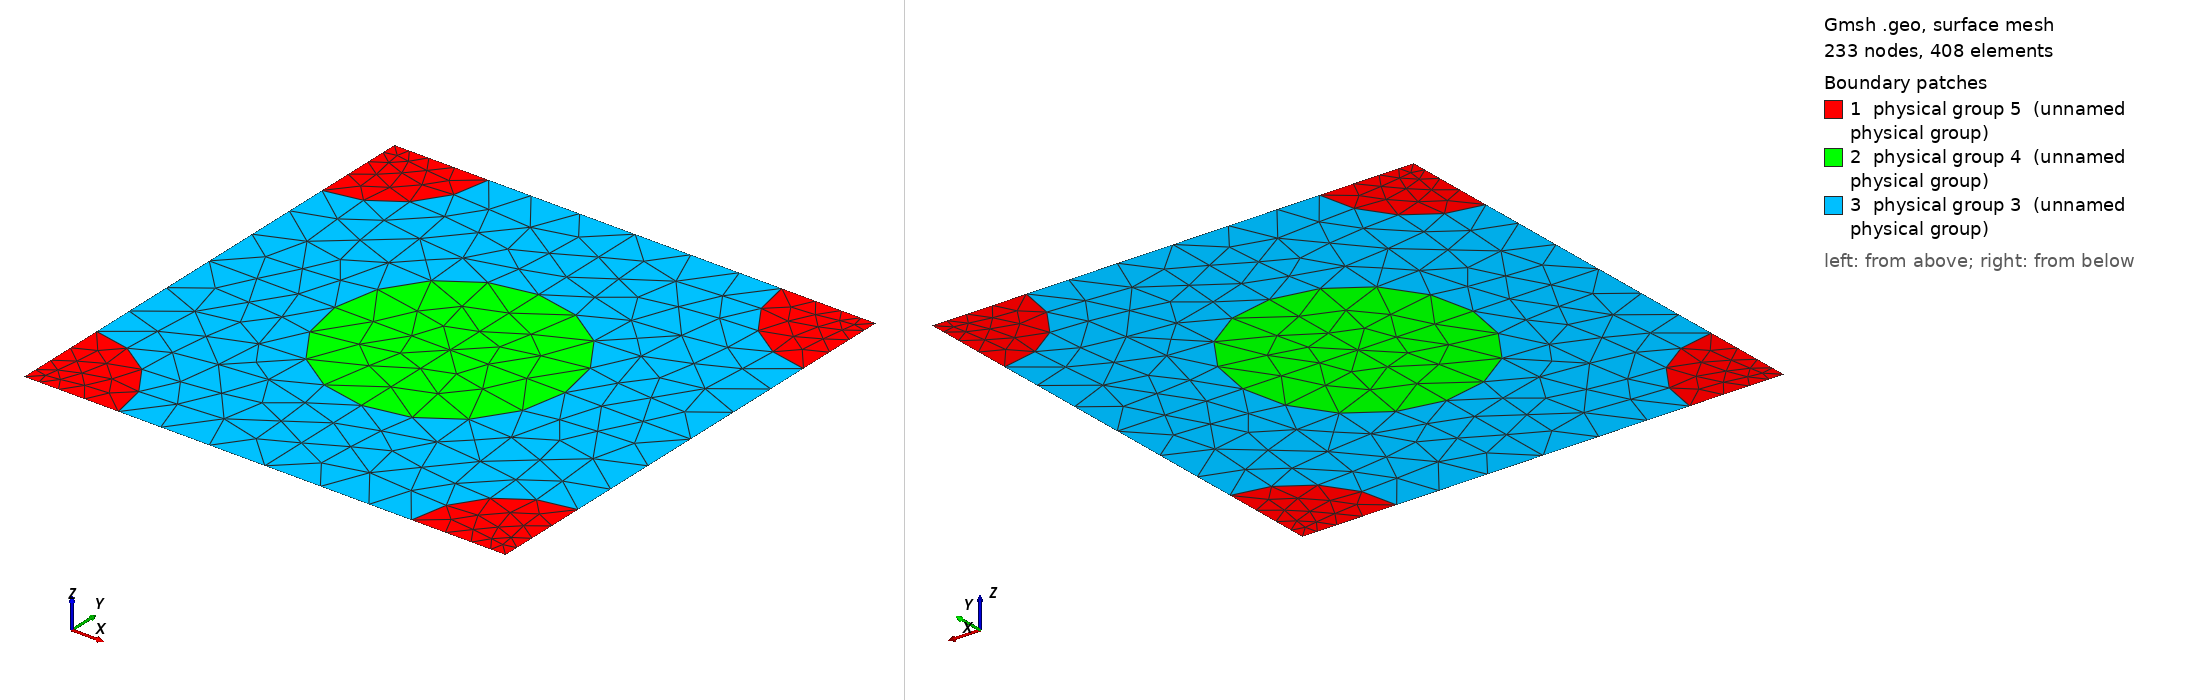

Gmsh geometry script, surface-meshed: 233 nodes, 408 surface elements. Boundary patches (legend numbers): 1 physical group 5 (unnamed physical group), 2 physical group 4 (unnamed physical group), 3 physical group 3 (unnamed physical group). Left view from above one corner, right view from below the opposite corner. Legend entries are the model's physical surfaces. The drawing asked Gmsh for element sizes between 1% and 20% of the model's largest extent; the script's own settings can give other sizes.

=== 920_220_180.geo (drawn) ===
d = 1; // grating period
ff = 0.300000;
d_in_nm = 920;
a1 = 220;
radius1 = (a1/d_in_nm)*d;
radius2 = (180/d_in_nm)*d;
lc = 0.150000; // 0.501 0.201 0.0701;
lc2 = lc/1.500000; // on cylinder surfaces
lc3 = lc/1.500000; // cylinder1 centres
lc4 = lc/4.500000; // cylinder2 centres
posx = 0;//
posy = 0;//

hy = d; // Thickness: Squre profile => hy=d
hx = 0.;

// 2*2 supercell outline

Point(1) = {0, 0, 0, lc4};
Point(2) = {-hx, -hy, 0, lc4};
Point(3) = {-hx+d, -hy, 0, lc4};
Point(4) = {d, 0, 0,lc4};
Point(5) = {-hx+d/2+posx, -hy/2+posy, 0,lc3};
Point(10) = {-hx+d/2+posx, 0, 0, lc};
Point(11) = {0,-hy/2+posy, 0, lc};
Point(12) = {-hx+d/2+posx, -hy, 0, lc};
Point(13) = {d, -hy/2+posy, 0, lc};

Point(14) = {-hx+radius2, 0, 0, lc2};
Point(15) = {d-radius2, 0, 0, lc2};
Point(16) = {0,-radius2, 0, lc2};
Point(18) = {-hx+d/2+posx, -hy/2+radius1+posy, 0, lc2};
Point(20) = {d,-radius2, 0, lc2};
Point(21) = {-hx+d/2-radius1+posx, -hy/2+posy, 0,lc2};
Point(22) = {-hx+d/2+radius1+posx, -hy/2+posy, 0,lc2};
Point(23) = {-hx, -hy+radius2, 0, lc2};
Point(25) = {-hx+d/2+posx, -hy/2-radius1+posy, 0, lc2};
Point(27) = {d,-hy+radius2, 0, lc2};
Point(28) = {-hx+radius2, -hy, 0, lc2};
Point(29) = {d-radius2, -hy, 0, lc2};

Line(1) = {1, 14};
Line(2) = {14, 10};
Line(3) = {10, 15};
Line(4) = {15, 4};
Line(5) = {4, 20};
Line(6) = {20, 13};
Line(7) = {13, 27};
Line(8) = {27, 3};
Line(9) = {3, 29};
Line(10) = {29, 12};
Line(11) = {12, 28};
Line(12) = {28, 2};
Line(13) = {2, 23};
Line(14) = {23, 11};
Line(15) = {11, 16};
Line(16) = {16, 1};
Line(18) = {18, 10};
Line(19) = {18, 5};
Line(20) = {5, 25};
Line(21) = {25, 12};
Line(22) = {11, 21};
Line(23) = {21, 5};
Line(24) = {5, 22};
Line(25) = {22, 13};

Circle(26) = {14, 1, 16};
Circle(27) = {15, 4, 20};
Circle(28) = {27, 3, 29};
Circle(29) = {28, 2, 23};
Circle(30) = {21, 5, 18};
Circle(31) = {18, 5, 22};
Circle(32) = {22, 5, 25};
Circle(33) = {25, 5, 21};

Line Loop(77) = {1, 26, 16};
Plane Surface(78) = {77};
Line Loop(79) = {4, 5, -27};
Plane Surface(80) = {79};
Line Loop(81) = {28, -9, -8};
Plane Surface(82) = {81};
Line Loop(83) = {29, -13, -12};
Plane Surface(84) = {83};
Line Loop(85) = {30, 19, -23};
Plane Surface(86) = {85};
Line Loop(87) = {19, 24, -31};
Plane Surface(88) = {87};
Line Loop(89) = {24, 32, -20};
Plane Surface(90) = {89};
Line Loop(91) = {20, 33, 23};
Plane Surface(92) = {91};
Line Loop(93) = {2, -18, -30, -22, 15, -26};
Plane Surface(94) = {93};
Line Loop(95) = {3, 27, 6, -25, -31, 18};
Plane Surface(96) = {95};
Line Loop(97) = {25, 7, 28, 10, -21, -32};
Plane Surface(98) = {97};
Line Loop(99) = {21, 11, 29, 14, 22, -33};
Plane Surface(100) = {99};

Physical Line(101) = {1, 2, 3, 4};
Physical Line(102) = {5, 6, 7, 8};
Physical Line(103) = {9, 10, 11, 12};
Physical Line(104) = {13, 14, 15, 16};

Physical Surface(3) = {94, 96, 98, 100};
Physical Surface(4) = {86, 88, 90, 92};
Physical Surface(5) = {78, 80, 82, 84};
